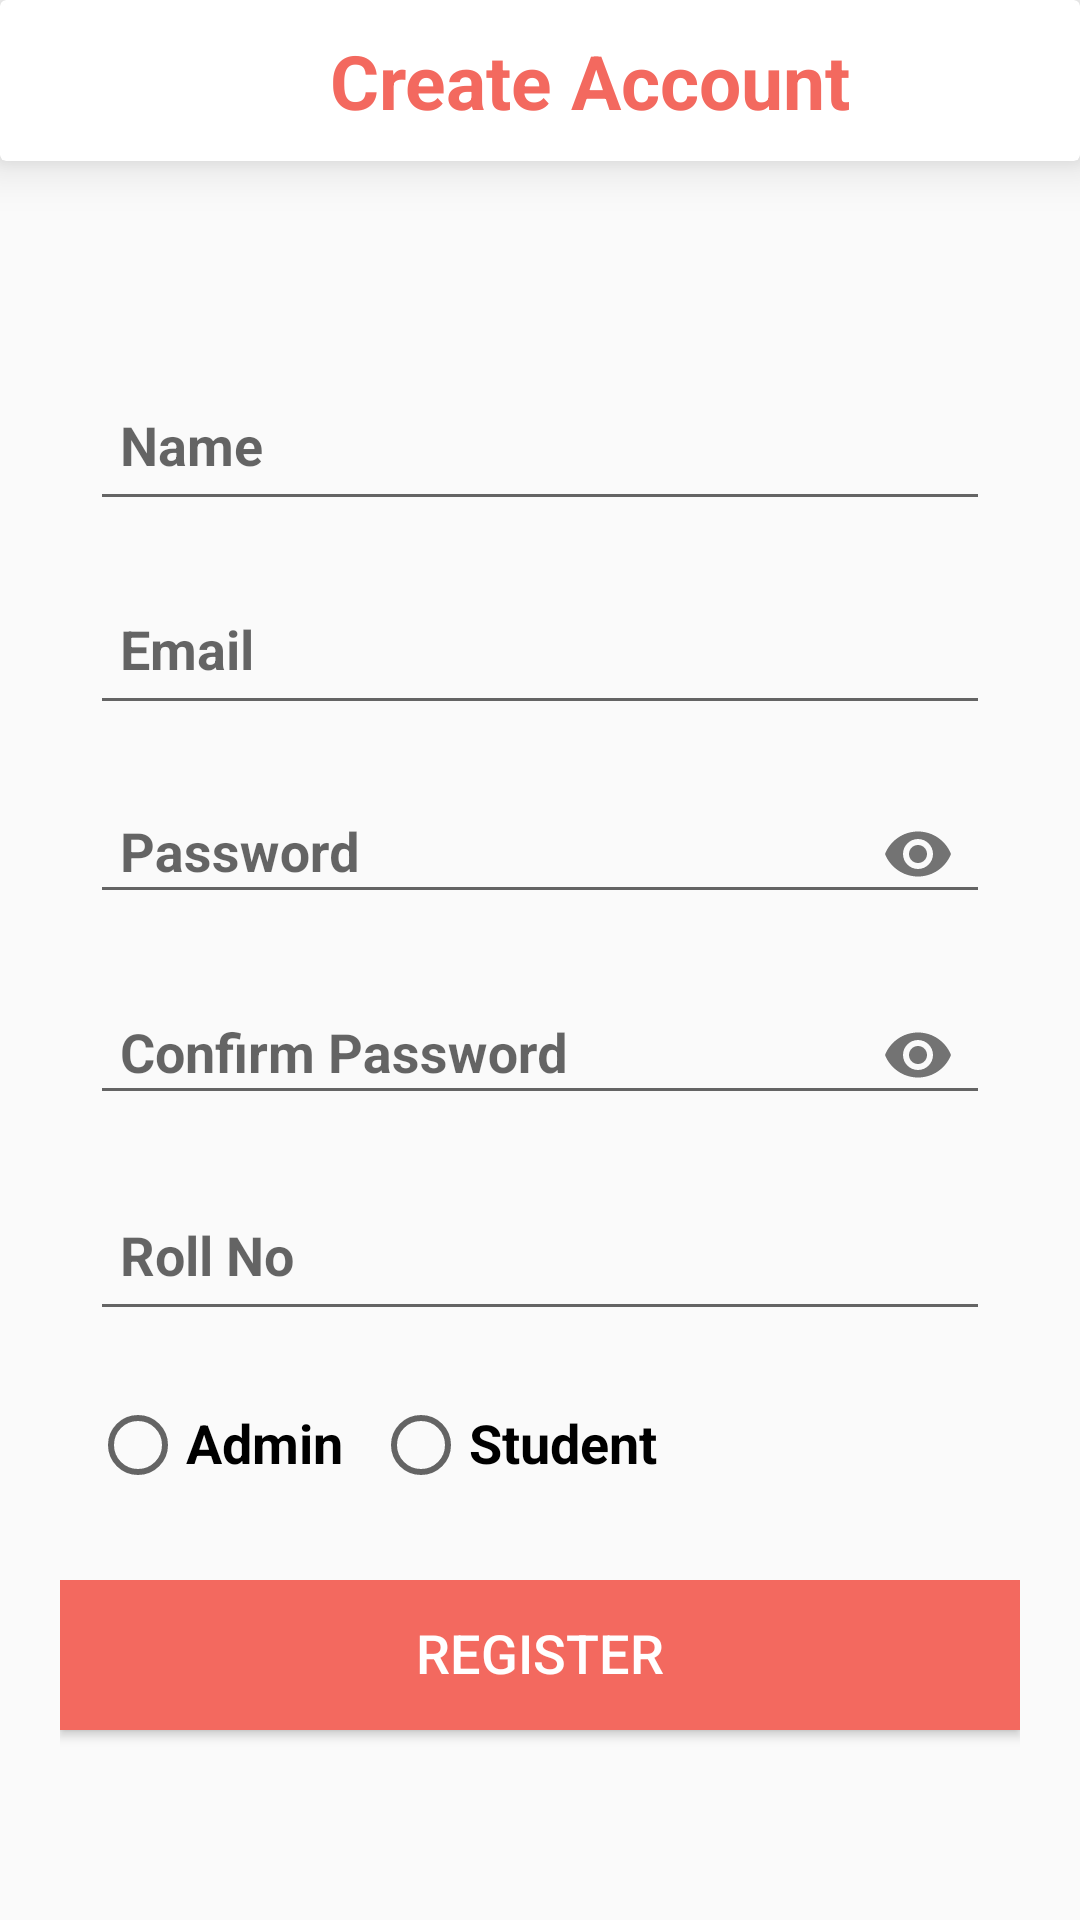

Reconstruct the res/layout file that produces this screen, plus the resources it refers to.
<!-- AndroidManifest.xml: application theme Theme.Sql_Attendance -->
<!-- res/layout/activity_register.xml -->
<?xml version="1.0" encoding="utf-8"?>
<androidx.constraintlayout.widget.ConstraintLayout xmlns:android="http://schemas.android.com/apk/res/android"
    xmlns:app="http://schemas.android.com/apk/res-auto"
    xmlns:tools="http://schemas.android.com/tools"
    android:layout_width="match_parent"
    android:layout_height="match_parent"
    tools:context=".RegisterActivity">

    <androidx.cardview.widget.CardView
        android:id="@+id/relativeLayout"
        android:layout_width="match_parent"
        android:layout_height="wrap_content"
        app:cardElevation="10dp"
        app:layout_constraintEnd_toEndOf="parent"
        app:layout_constraintStart_toStartOf="parent"
        app:layout_constraintTop_toTopOf="parent">

        <TextView
            android:layout_width="wrap_content"
            android:layout_height="wrap_content"
            android:layout_marginLeft="110dp"
            android:fontFamily="sans-serif"
            android:paddingVertical="10dp"
            android:text="Create Account"
            android:textColor="@color/orange"
            android:textSize="25sp"
            android:textStyle="bold" />

    </androidx.cardview.widget.CardView>


    <ScrollView
        android:id="@+id/scrollView2"
        android:layout_width="0dp"
        android:layout_height="wrap_content"
        app:layout_constraintEnd_toEndOf="parent"
        app:layout_constraintStart_toStartOf="parent"
        app:layout_constraintTop_toBottomOf="@+id/relativeLayout">

        <LinearLayout
            android:layout_width="match_parent"
            android:layout_height="wrap_content"
            android:orientation="vertical">

            <com.google.android.material.textfield.TextInputLayout
                android:layout_width="match_parent"
                android:layout_height="wrap_content"
                android:layout_marginHorizontal="30dp"
                android:layout_marginTop="60dp"
                app:hintAnimationEnabled="true"
                app:hintEnabled="true"
                tools:layout_editor_absoluteX="30dp">

                <com.google.android.material.textfield.TextInputEditText
                    android:id="@+id/edit_text_name"
                    android:layout_width="match_parent"
                    android:layout_height="49dp"
                    android:fontFamily="sans-serif"
                    android:hint="Name"
                    android:nextFocusDown="@id/edit_text_email"
                    android:paddingVertical="8dp"
                    android:paddingLeft="10dp"
                    android:textSize="18sp"
                    android:textStyle="bold" />

            </com.google.android.material.textfield.TextInputLayout>

            <com.google.android.material.textfield.TextInputLayout
                android:layout_width="match_parent"
                android:layout_height="wrap_content"
                android:layout_marginHorizontal="30dp"
                android:layout_marginTop="8dp"
                app:hintAnimationEnabled="true"
                app:hintEnabled="true"
                tools:ignore="MissingConstraints"
                tools:layout_editor_absoluteX="30dp">


                <com.google.android.material.textfield.TextInputEditText
                    android:id="@+id/edit_text_email"
                    android:layout_width="match_parent"
                    android:layout_height="49dp"
                    android:fontFamily="sans-serif"
                    android:hint="Email"
                    android:inputType="textEmailAddress"
                    android:nextFocusDown="@id/edit_text_password"
                    android:paddingVertical="8dp"
                    android:paddingLeft="10dp"
                    android:textSize="18sp"
                    android:textStyle="bold" />
            </com.google.android.material.textfield.TextInputLayout>


            <com.google.android.material.textfield.TextInputLayout
                android:layout_width="match_parent"
                android:layout_height="wrap_content"
                android:layout_marginHorizontal="30dp"
                android:layout_marginTop="8dp"
                app:hintAnimationEnabled="true"
                app:hintEnabled="true"
                app:passwordToggleEnabled="true"
                tools:ignore="MissingConstraints"
                tools:layout_editor_absoluteX="30dp">

                <com.google.android.material.textfield.TextInputEditText
                    android:id="@+id/edit_text_password"
                    android:layout_width="match_parent"
                    android:layout_height="wrap_content"
                    android:fontFamily="sans-serif"
                    android:hint="Password"
                    android:inputType="textPassword"
                    android:nextFocusDown="@id/age"
                    android:paddingVertical="8dp"
                    android:paddingLeft="10dp"
                    android:textSize="18sp"
                    android:textStyle="bold" />
            </com.google.android.material.textfield.TextInputLayout>

            <com.google.android.material.textfield.TextInputLayout
                android:layout_width="match_parent"
                android:layout_height="wrap_content"
                android:layout_marginHorizontal="30dp"
                android:layout_marginTop="8dp"
                app:passwordToggleEnabled="true"
                tools:ignore="MissingConstraints"
                tools:layout_editor_absoluteX="30dp">

                <com.google.android.material.textfield.TextInputEditText
                    android:id="@+id/conpass"
                    android:layout_width="match_parent"
                    android:layout_height="wrap_content"
                    android:fontFamily="sans-serif"
                    android:hint="Confirm Password"
                    android:inputType="textPassword"
                    android:paddingVertical="8dp"
                    android:paddingLeft="10dp"
                    android:textSize="18sp"
                    android:textStyle="bold" />
            </com.google.android.material.textfield.TextInputLayout>

            <com.google.android.material.textfield.TextInputLayout
                android:layout_width="match_parent"
                android:layout_height="wrap_content"
                android:layout_marginHorizontal="30dp"
                android:layout_marginTop="8dp"
                tools:ignore="MissingConstraints"
                tools:layout_editor_absoluteX="30dp">

                <com.google.android.material.textfield.TextInputEditText
                    android:id="@+id/age"
                    android:layout_width="match_parent"
                    android:layout_height="49dp"
                    android:fontFamily="sans-serif"
                    android:hint="Roll No"
                    android:inputType="number"
                    android:paddingVertical="8dp"
                    android:paddingLeft="10dp"
                    android:textSize="18sp"
                    android:textStyle="bold" />
            </com.google.android.material.textfield.TextInputLayout>

            <RadioGroup
                android:id="@+id/gender"
                android:layout_width="match_parent"
                android:layout_height="wrap_content"
                android:layout_marginHorizontal="30dp"
                android:layout_marginTop="8dp"
                android:orientation="horizontal"
                android:paddingVertical="5dp">

                <RadioButton
                    android:id="@+id/male"
                    android:layout_width="wrap_content"
                    android:layout_height="50dp"
                    android:height="50dp"
                    android:elegantTextHeight="true"
                    android:fontFamily="sans-serif"
                    android:text="Admin"
                    android:textSize="18sp"
                    android:textStyle="bold" />

                <RadioButton
                    android:id="@+id/female"
                    android:layout_width="wrap_content"
                    android:layout_height="50dp"
                    android:layout_marginLeft="10dp"
                    android:height="50dp"
                    android:elegantTextHeight="true"
                    android:fontFamily="sans-serif"
                    android:text="Student"
                    android:textSize="18sp"
                    android:textStyle="bold" />

            </RadioGroup>

            <LinearLayout
                android:layout_width="match_parent"
                android:layout_height="wrap_content"
                android:layout_marginHorizontal="20dp"
                android:layout_marginTop="15dp"
                android:orientation="horizontal">

                <Button
                    android:id="@+id/btnregister"
                    android:layout_width="match_parent"
                    android:layout_height="wrap_content"
                    android:layout_gravity="end"
                    android:layout_marginTop="20dp"
                    android:background="@color/orange"
                    android:elegantTextHeight="true"
                    android:minHeight="50dp"
                    android:onClick="save"
                    android:text="Register"
                    android:textColor="@color/white"
                    android:textSize="18sp" />


            </LinearLayout>


            <LinearLayout
                android:layout_width="214dp"
                android:layout_height="wrap_content">


            </LinearLayout>


        </LinearLayout>


    </ScrollView>


</androidx.constraintlayout.widget.ConstraintLayout>
<!-- resources referenced by this layout -->
<resources>
  <color name="orange">#F3695F</color>
  <color name="white">#FFFFFF</color>
  <style name="Theme.Sql_Attendance" parent="Base.Theme.Sql_Attendance" />
  <style name="Base.Theme.Sql_Attendance" parent="Theme.AppCompat.Light.NoActionBar">
          
          
      </style>
</resources>
